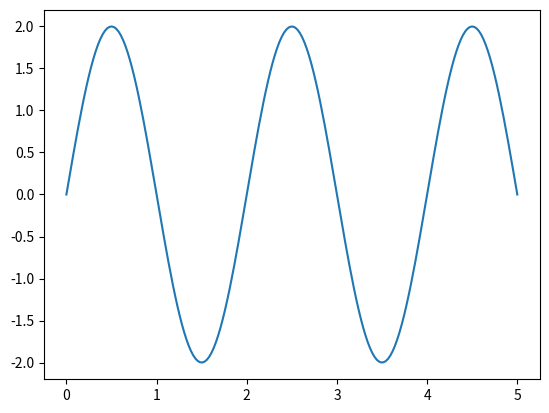

The script that saved this image:
import numpy as np
import matplotlib.pyplot as plt
circle_radius = 2
circle_Center = [0,0]
num_of_wp = 5
f =0.5
theta = np.linspace(0,2* np.pi, num_of_wp)
x_ref = np.linspace(0,5,200)
y_ref  = circle_radius * np.sin( 2*np.pi * x_ref *f)
theta1 = np.arctan(np.gradient(y_ref),np.gradient(x_ref)) 
plt.plot(x_ref,y_ref)
plt.show()





        